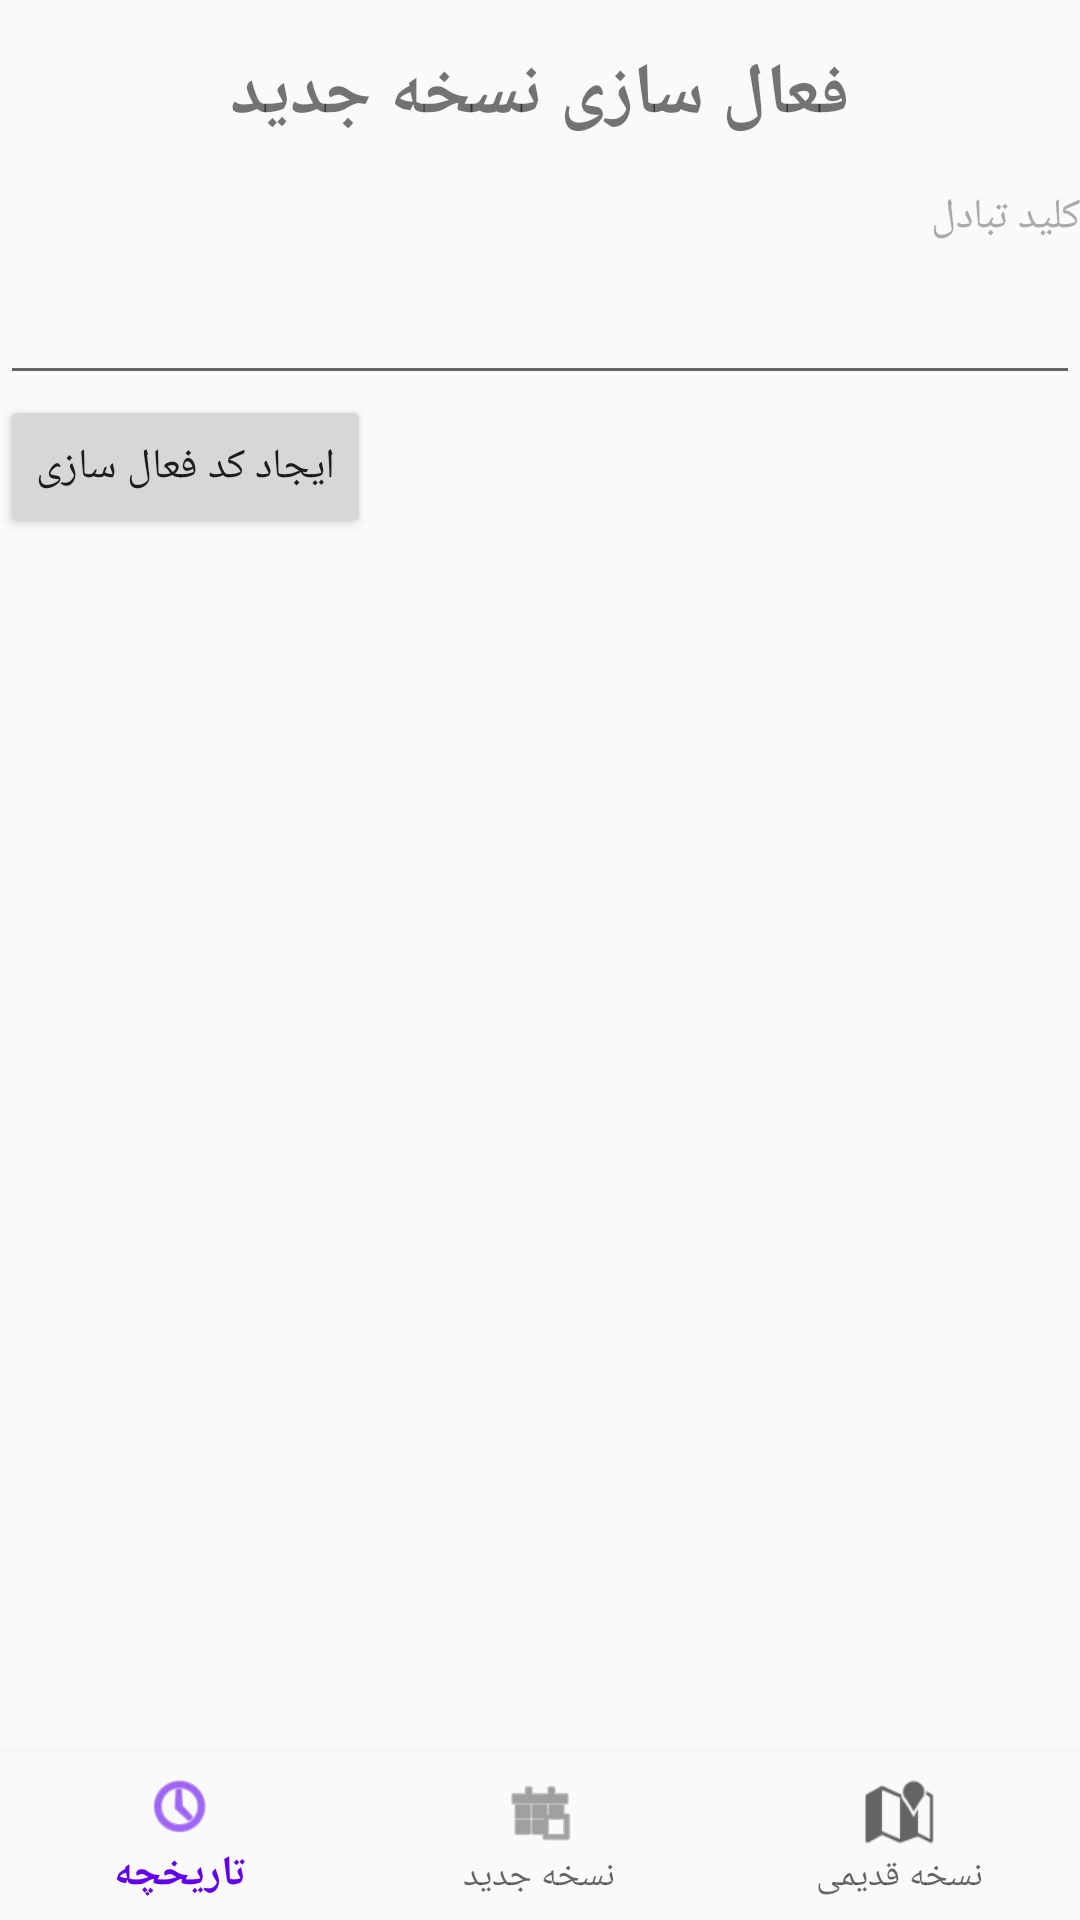

Produce the Android XML layout that renders to this screen, including the resource entries it uses.
<!-- AndroidManifest.xml: application theme AppTheme -->
<!-- res/layout/activity_main.xml -->
<?xml version="1.0" encoding="utf-8"?>
<LinearLayout xmlns:android="http://schemas.android.com/apk/res/android"
    xmlns:app="http://schemas.android.com/apk/res-auto"
    xmlns:tools="http://schemas.android.com/tools"
    android:id="@+id/container"
    android:layout_width="match_parent"
    android:layout_height="match_parent"
    android:orientation="vertical"
    tools:context="com.kapp.info.Activity.MainActivity">

    <FrameLayout
        android:id="@+id/content"
        android:layout_width="match_parent"
        android:layout_height="0dp"
        android:layout_weight="1">

        <LinearLayout
            android:layout_width="match_parent"
            android:layout_height="match_parent"
            android:orientation="vertical"
            android:layout_gravity="top|center_horizontal">

            <LinearLayout
                android:layout_width="match_parent"
                android:layout_height="wrap_content"
                android:orientation="horizontal"
                android:gravity="center"
                android:padding="15dp">
                <TextView
                    android:id="@+id/activeType"
                    android:layout_width="wrap_content"
                    android:layout_height="wrap_content"
                    android:text="@string/active_new"
                    android:textStyle="bold"
                    android:textSize="24sp"/>
            </LinearLayout>


            <TextView
                android:layout_width="match_parent"
                android:layout_height="wrap_content"
                android:text="@string/active_code"
                android:textColor="@android:color/darker_gray" />

            <EditText
                android:id="@+id/etKeyCode"
                android:layout_width="match_parent"
                android:layout_height="50dp" />


            <Button
                android:id="@+id/btnActive"
                android:layout_width="wrap_content"
                android:layout_height="wrap_content"
                android:text="@string/active"/>

            <LinearLayout
                android:id="@+id/activePanel"
                android:layout_width="match_parent"
                android:layout_height="wrap_content"
                android:orientation="vertical"
                android:visibility="gone"
                android:gravity="center"
                android:layout_marginTop="15dp">

                <TextView
                    android:id="@+id/activeCode"
                    android:layout_width="wrap_content"
                    android:layout_height="wrap_content" />

                <LinearLayout
                    android:layout_width="match_parent"
                    android:layout_height="wrap_content"
                    android:orientation="horizontal">

                    <EditText
                        android:id="@+id/etName"
                        android:layout_width="match_parent"
                        android:layout_height="50dp"
                        android:layout_weight=".3"/>

                    <TextView
                        android:layout_width="match_parent"
                        android:layout_height="wrap_content"
                        android:layout_weight=".7"
                        android:text="نام"/>

                </LinearLayout>

                <LinearLayout
                    android:layout_width="match_parent"
                    android:layout_height="wrap_content"
                    android:orientation="horizontal"
                    android:layout_gravity="end">

                    <EditText
                        android:id="@+id/etMobileNumber"
                        android:layout_width="match_parent"
                        android:layout_weight=".3"
                        android:layout_height="50dp" />

                    <TextView
                        android:layout_width="match_parent"
                        android:layout_height="wrap_content"
                        android:layout_weight=".7"
                        android:inputType="phone"
                        android:text="شماره موبایل"/>


                </LinearLayout>
                <LinearLayout
                    android:layout_width="match_parent"
                    android:layout_height="wrap_content"
                    android:orientation="horizontal"
                    android:gravity="center">

                    <Button
                        android:id="@+id/btnSend"
                        android:layout_width="wrap_content"
                        android:layout_height="wrap_content"
                        android:text="ارسال"/>
                    <Button
                        android:id="@+id/btnCopy"
                        android:layout_width="wrap_content"
                        android:layout_height="wrap_content"
                        android:text="کپی کد فعال سازی"/>

                </LinearLayout>
            </LinearLayout>
        </LinearLayout>


    </FrameLayout>

    <android.support.design.widget.BottomNavigationView
        android:id="@+id/navigation"
        android:layout_width="match_parent"
        android:layout_height="wrap_content"
        android:layout_gravity="bottom"
        android:background="?android:attr/windowBackground"
        app:menu="@menu/navigation" />

</LinearLayout>
<!-- resources referenced by this layout -->
<resources>
  <string name="active">ایجاد کد فعال سازی</string>
  <string name="active_code">کلید تبادل</string>
  <string name="active_new">فعال سازی نسخه جدید</string>
  <style name="AppTheme" parent="Theme.AppCompat.Light.DarkActionBar">
          
          <item name="colorPrimary">@color/colorPrimary</item>
          <item name="colorPrimaryDark">@color/colorPrimaryDark</item>
          <item name="colorAccent">@color/colorAccent</item>
      </style>
  <!-- not gathered from this repository: default colours our renderer supplied (Android Studio template values) -->
  <color name="colorPrimary">#FF6200EE</color>
  <color name="colorPrimaryDark">#FF3700B3</color>
  <color name="colorAccent">#FF03DAC5</color>
</resources>
